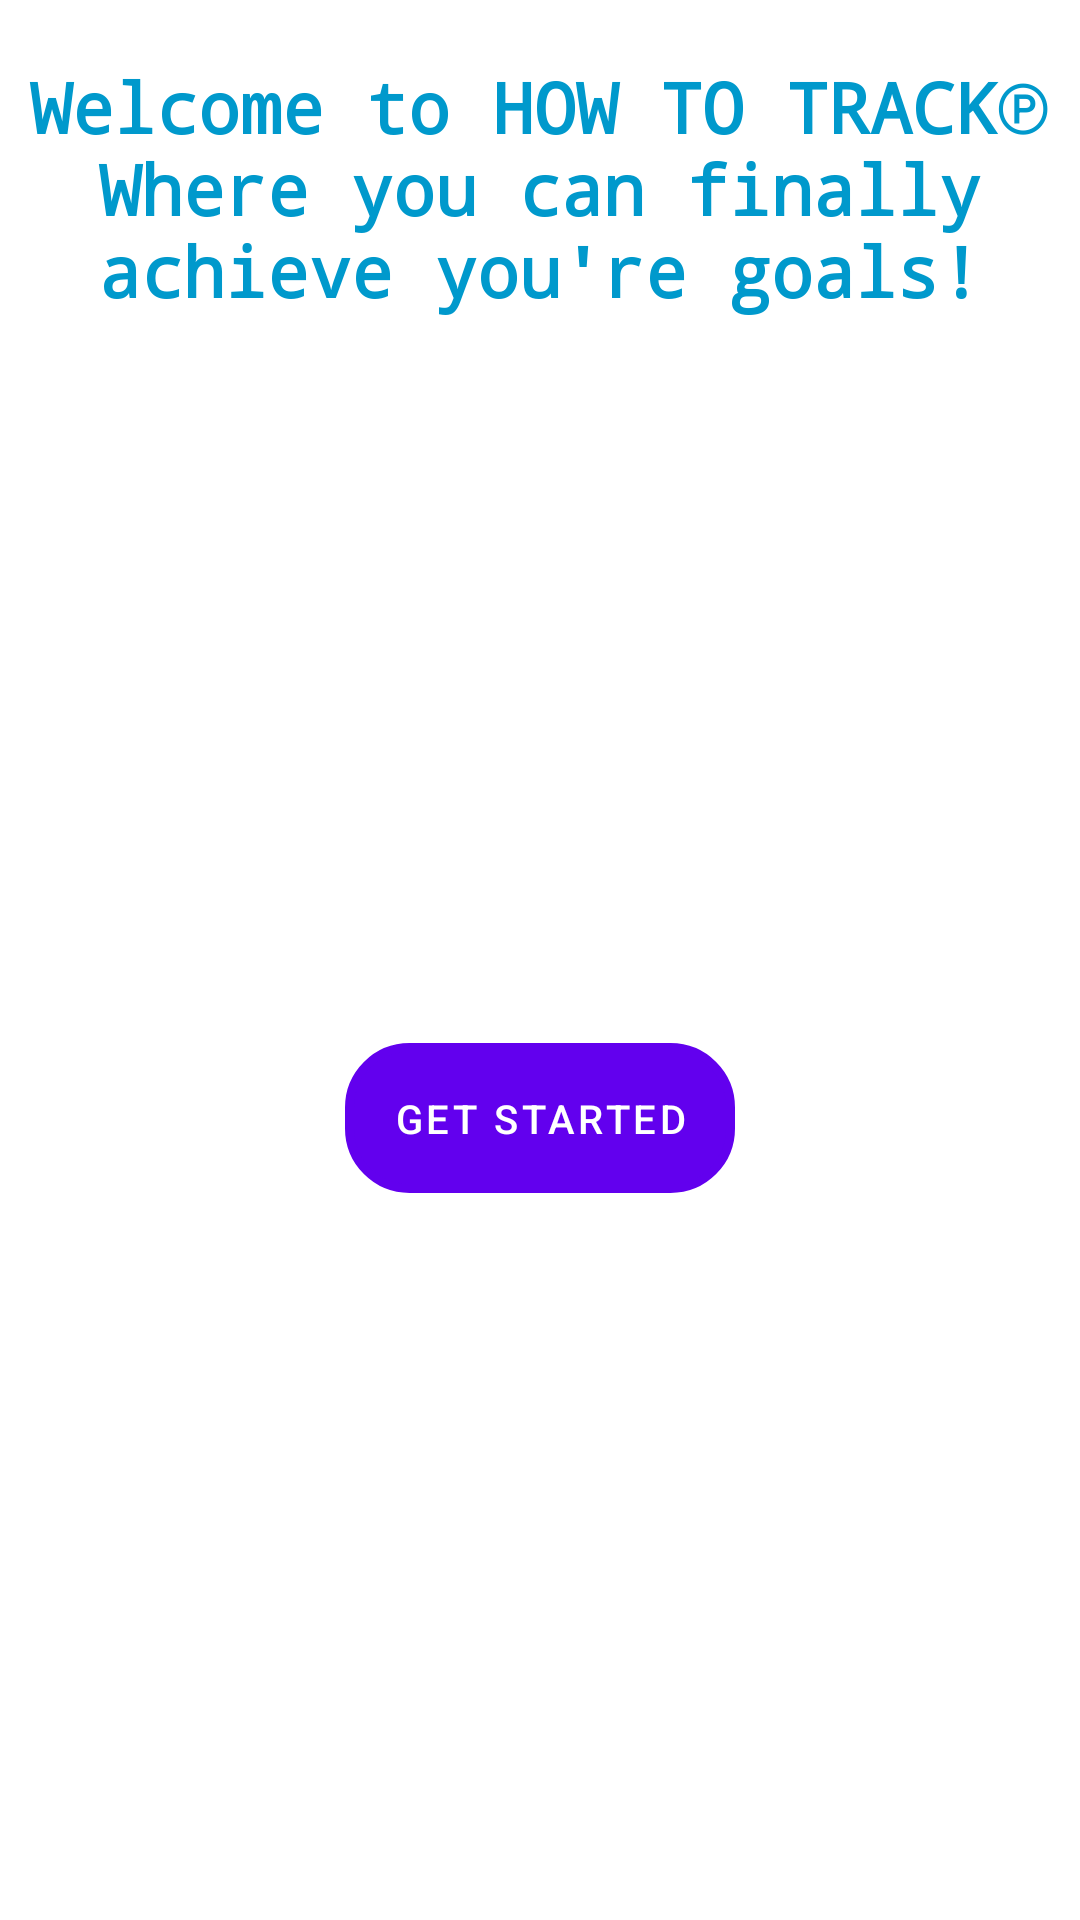

Produce the Android XML layout that renders to this screen, including the resource entries it uses.
<!-- AndroidManifest.xml: application theme Theme.HowToTrackPrj -->
<!-- res/layout/activity_main2.xml -->
<?xml version="1.0" encoding="utf-8"?>
    <LinearLayout
        xmlns:android="http://schemas.android.com/apk/res/android"
        android:layout_width="match_parent"
        android:layout_height="match_parent"
        android:orientation="vertical"
        android:gravity="center_vertical"
        >

    <TextView
        android:layout_width="wrap_content"
        android:layout_height="wrap_content"
        android:text="Welcome to HOW TO TRACK℗ Where you can finally achieve you're goals!"
        android:fontFamily="monospace"
        android:textColor="@android:color/holo_blue_dark"
        android:textSize="70px"
        android:textStyle="bold"
        android:gravity="center"
        android:layout_marginTop="60px"
        />


    <LinearLayout
        android:layout_width="match_parent"
        android:layout_height="match_parent"
        android:gravity="center"
        android:orientation="vertical">

        <Button
            android:layout_width="wrap_content"
            android:layout_height="150px"
            android:text="Get Started"
            android:textSize="40px"
            android:backgroundTint="@android:color/holo_blue_dark"
            android:gravity="center"
            android:background="@drawable/round"
            android:textColor="@color/white"
            android:id="@+id/btnGetStarted"/>

    </LinearLayout>





</LinearLayout>
<!-- resources referenced by this layout -->
<resources>
  <!-- drawable round (drawable) -->
  <?xml version="1.0" encoding="utf-8"?>
  <shape xmlns:android="http://schemas.android.com/apk/res/android"
      android:shape="rectangle">
      <stroke
          android:width="3dp"
          android:color="@android:color/holo_blue_dark"/>
      <corners
          android:radius="20dp"/>
  </shape>
  <style name="Theme.HowToTrackPrj" parent="Theme.MaterialComponents.DayNight.DarkActionBar">
          
          <item name="colorPrimary">@color/purple_500</item>
          <item name="colorPrimaryVariant">@color/purple_700</item>
          <item name="colorOnPrimary">@color/white</item>
          
          <item name="colorSecondary">@color/teal_200</item>
          <item name="colorSecondaryVariant">@color/teal_700</item>
          <item name="colorOnSecondary">@color/black</item>
          
          <item name="android:statusBarColor">?attr/colorPrimaryVariant</item>
          
      </style>
  <!-- not gathered from this repository: default colours our renderer supplied (Android Studio template values) -->
  <color name="purple_500">#FF6200EE</color>
  <color name="purple_700">#FF3700B3</color>
  <color name="teal_200">#FF03DAC5</color>
  <color name="teal_700">#FF018786</color>
  <color name="black">#FF000000</color>
  <color name="white">#FFFFFFFF</color>
</resources>
